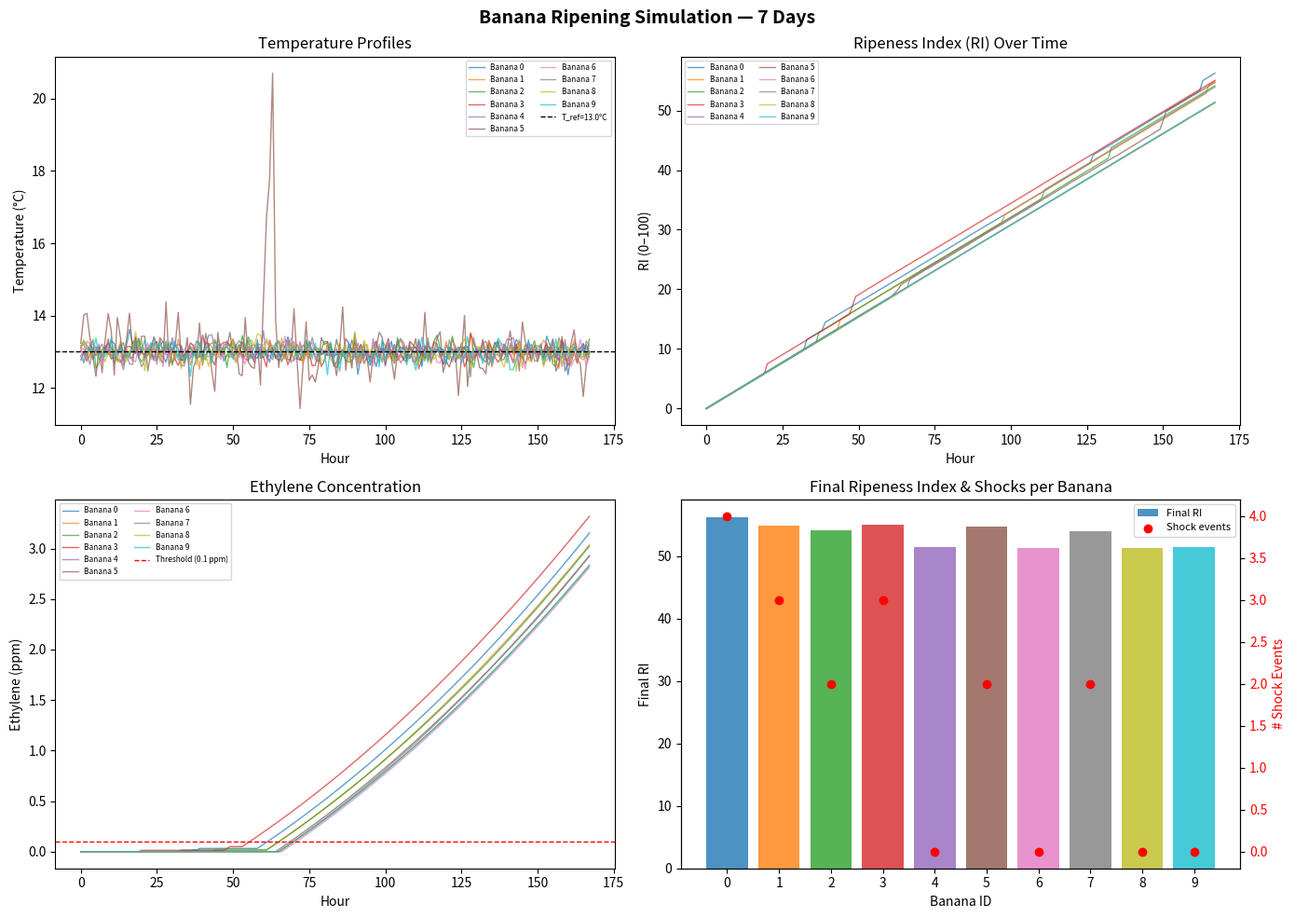

Write the Python code that produced this figure.
import numpy as np
import pandas as pd
import matplotlib.pyplot as plt
import matplotlib.cm as cm

# --- Parameters ---
T_ref = 13.0  # Goldilocks temperature
Q10_stages = [2.0, 3.5, 3.0, 2.5, 2.0, 1.8, 1.5]  # Q10 per ripening stage
RI_max = 100
ethylene_threshold = 0.1  # ppm
shock_threshold = 10  # G
time_step = 1  # hours
total_hours = 168  # simulate 7 days
n_bananas = 10

# Weights
WE = 0.5  # ethylene
WT = 0.3  # temp/Q10
WH = 0.1  # VPD/humidity
WS = 0.1  # shock

# Tetens formula for saturation vapor pressure (kPa)
def VPsat(T_C):
    return 0.61078 * np.exp(17.27 * T_C / (T_C + 237.3))

# VPD computation
def VPD(T_C, RH_percent):
    return VPsat(T_C) * (1 - RH_percent / 100)

# Generate temperature profile
def gen_temp_profile(failure=False):
    if not failure:
        return np.full(total_hours, 13.0) + np.random.normal(0, 0.2, total_hours)
    else:
        # temperature gradually rises to 20C over 4 hours at some point
        profile = np.full(total_hours, 13.0)
        start = np.random.randint(24, total_hours - 24)
        for i in range(4):
            profile[start + i] = 13 + (20 - 13) * (i + 1)/4
        profile += np.random.normal(0, 0.5, total_hours)
        return profile

# Generate humidity profile
def gen_humidity_profile():
    return 95 - np.random.normal(0, 2, total_hours)  # 90-95% RH

# Generate ethylene profile based on ripeness index and shocks
def gen_ethylene_profile(RI, shocks):
    ethylene = np.zeros(total_hours)
    for t in range(1, total_hours):
        # Ethylene spikes when RI > threshold or shocks
        ethylene[t] = ethylene[t-1]
        if RI[t-1] > 20 or shocks[t-1] > 0:
            ethylene[t] += 0.01 + 0.05 * (RI[t-1]/RI_max)  # simplistic growth
        # Cap ethylene
        ethylene[t] = min(ethylene[t], 10.0)
    return ethylene

# Generate shock profile
def gen_shock_profile():
    shocks = np.zeros(total_hours)
    # Randomly insert shocks
    n_shocks = np.random.randint(0, 5)
    for _ in range(n_shocks):
        t = np.random.randint(0, total_hours)
        shocks[t] = shock_threshold + np.random.uniform(0, 5)
    return shocks

# Simulate ripeness index
def compute_RI(temp, humidity, ethylene, shocks):
    RI = np.zeros(total_hours)
    for t in range(1, total_hours):
        # Temperature factor using Q10 approximation
        temp_factor = WT * Q10_stages[min(int(RI[t-1]/(RI_max/7)), 6)] ** ((temp[t-1]-T_ref)/10)
        # VPD/humidity effect
        vpd_factor = WH * VPD(temp[t-1], humidity[t-1])
        # Ethylene contribution
        eth_factor = WE * max(0, ethylene[t-1] - ethylene_threshold)
        # Shock contribution
        shock_factor = WS * shocks[t-1]
        # Increment RI
        RI[t] = RI[t-1] + temp_factor + vpd_factor + eth_factor + shock_factor
        RI[t] = min(RI[t], RI_max)
    return RI

# Generate dataset
all_data = []
for b in range(n_bananas):
    temp = gen_temp_profile(failure=np.random.rand()<0.2)
    humidity = gen_humidity_profile()
    shocks = gen_shock_profile()
    RI = compute_RI(temp, humidity, np.zeros(total_hours), shocks)
    ethylene = gen_ethylene_profile(RI, shocks)
    
    for t in range(total_hours):
        all_data.append({
            'banana_id': b,
            'hour': t,
            'temp_C': temp[t],
            'humidity_percent': humidity[t],
            'shock_G': shocks[t],
            'ethylene_ppm': ethylene[t],
            'RI': RI[t]
        })

df = pd.DataFrame(all_data)
df.to_csv('synthetic_banana_data.csv', index=False)
print("Synthetic dataset generated with shape:", df.shape)

# --- Visualisations ---
hours = np.arange(total_hours)
colors = cm.tab10(np.linspace(0, 1, n_bananas))

fig, axes = plt.subplots(2, 2, figsize=(14, 10))
fig.suptitle('Banana Ripening Simulation — 7 Days', fontsize=14, fontweight='bold')

# 1. Temperature profiles
ax = axes[0, 0]
for b in range(n_bananas):
    d = df[df['banana_id'] == b]
    ax.plot(d['hour'], d['temp_C'], color=colors[b], alpha=0.7, linewidth=1, label=f'Banana {b}')
ax.axhline(T_ref, color='black', linestyle='--', linewidth=1, label=f'T_ref={T_ref}°C')
ax.set_title('Temperature Profiles')
ax.set_xlabel('Hour')
ax.set_ylabel('Temperature (°C)')
ax.legend(fontsize=6, ncol=2)

# 2. Ripeness Index over time
ax = axes[0, 1]
for b in range(n_bananas):
    d = df[df['banana_id'] == b]
    ax.plot(d['hour'], d['RI'], color=colors[b], alpha=0.7, linewidth=1, label=f'Banana {b}')
ax.set_title('Ripeness Index (RI) Over Time')
ax.set_xlabel('Hour')
ax.set_ylabel('RI (0–100)')
ax.legend(fontsize=6, ncol=2)

# 3. Ethylene levels
ax = axes[1, 0]
for b in range(n_bananas):
    d = df[df['banana_id'] == b]
    ax.plot(d['hour'], d['ethylene_ppm'], color=colors[b], alpha=0.7, linewidth=1, label=f'Banana {b}')
ax.axhline(ethylene_threshold, color='red', linestyle='--', linewidth=1, label=f'Threshold ({ethylene_threshold} ppm)')
ax.set_title('Ethylene Concentration')
ax.set_xlabel('Hour')
ax.set_ylabel('Ethylene (ppm)')
ax.legend(fontsize=6, ncol=2)

# 4. Final RI distribution + shock events
ax = axes[1, 1]
final_RI = [df[df['banana_id'] == b]['RI'].iloc[-1] for b in range(n_bananas)]
shock_counts = [int((df[df['banana_id'] == b]['shock_G'] > 0).sum()) for b in range(n_bananas)]
bars = ax.bar(range(n_bananas), final_RI, color=colors, alpha=0.8, label='Final RI')
ax2 = ax.twinx()
ax2.scatter(range(n_bananas), shock_counts, color='red', zorder=5, label='Shock events')
ax2.set_ylabel('# Shock Events', color='red')
ax2.tick_params(axis='y', labelcolor='red')
ax.set_title('Final Ripeness Index & Shocks per Banana')
ax.set_xlabel('Banana ID')
ax.set_ylabel('Final RI')
ax.set_xticks(range(n_bananas))
lines1, labels1 = ax.get_legend_handles_labels()
lines2, labels2 = ax2.get_legend_handles_labels()
ax.legend(lines1 + lines2, labels1 + labels2, fontsize=8)

plt.tight_layout()
plt.savefig('banana_simulation.png', dpi=150)
plt.show()
print("Plot saved to banana_simulation.png")
